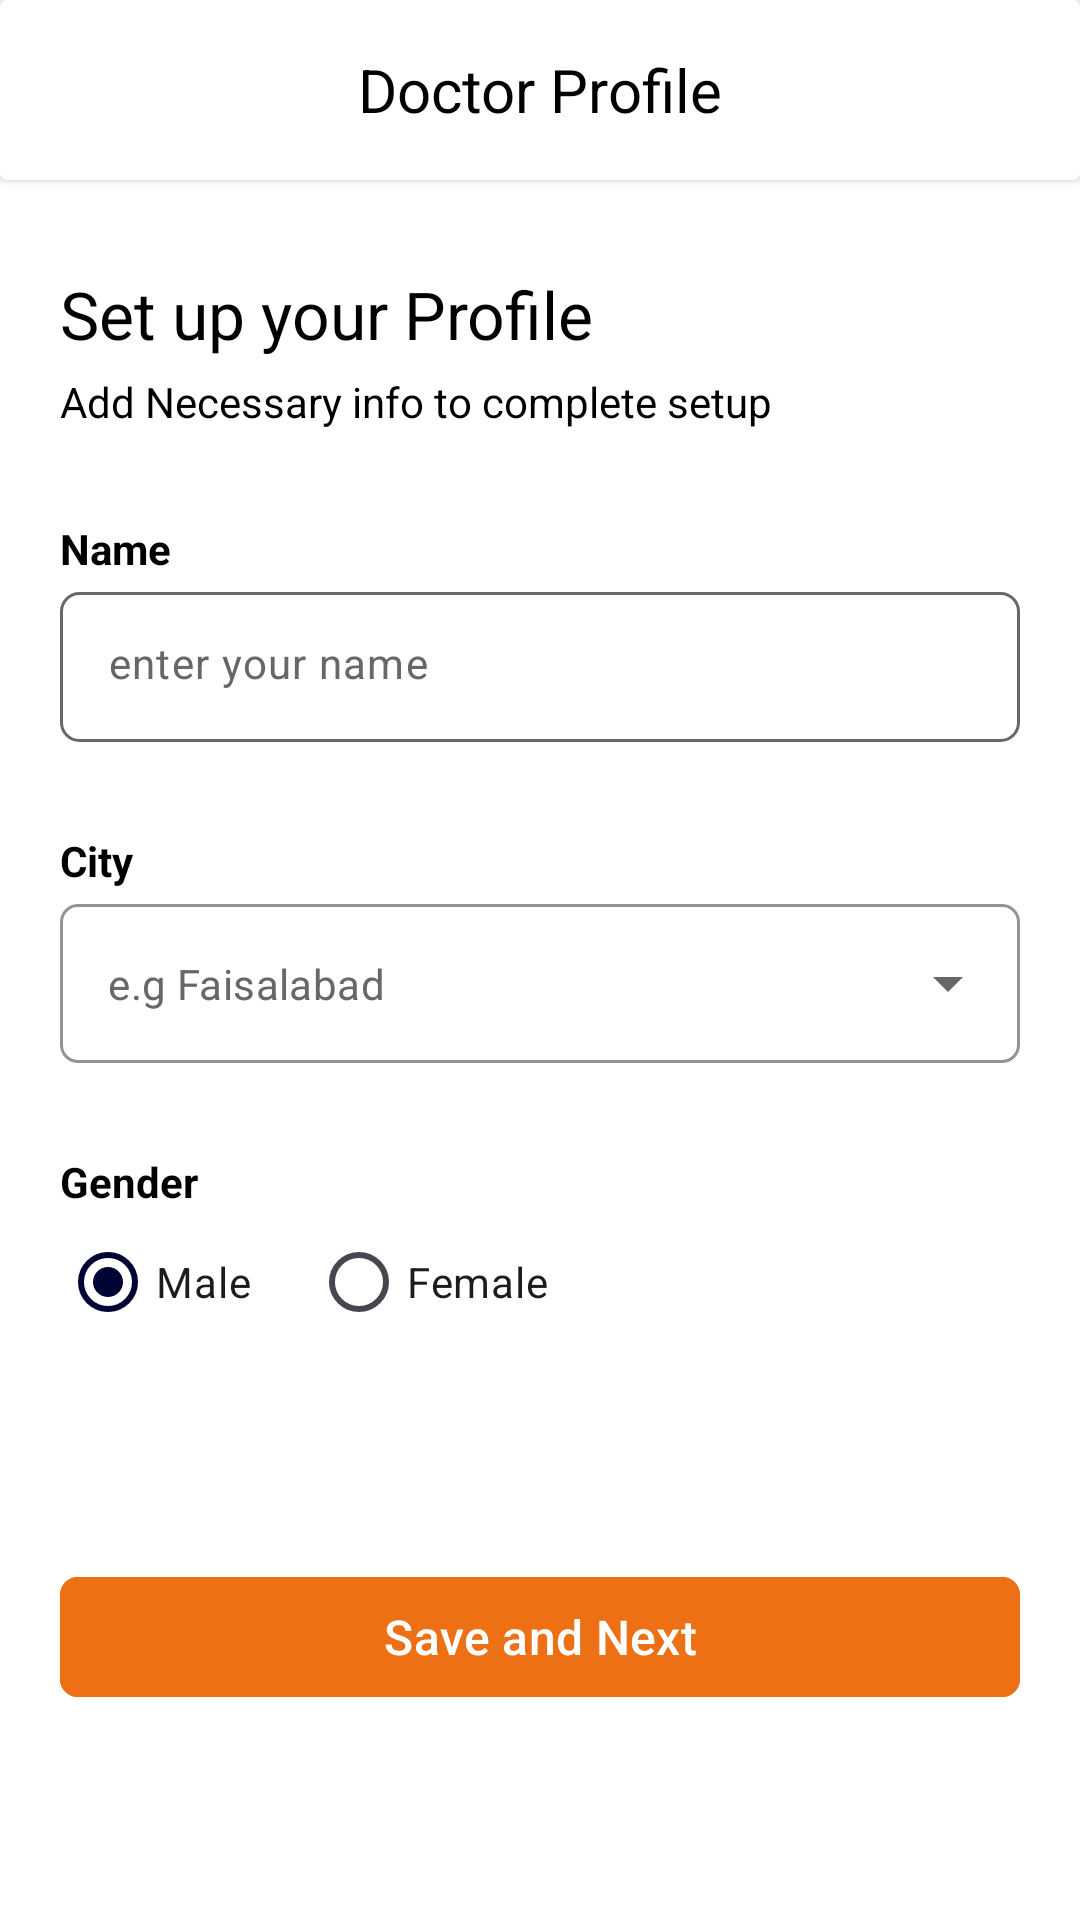

Reconstruct the res/layout file that produces this screen, plus the resources it refers to.
<!-- AndroidManifest.xml: application theme Theme.WellnessVet -->
<!-- res/layout/activity_doctor_profile.xml -->
<?xml version="1.0" encoding="utf-8"?>
<RelativeLayout xmlns:android="http://schemas.android.com/apk/res/android"
    xmlns:app="http://schemas.android.com/apk/res-auto"
    xmlns:tools="http://schemas.android.com/tools"
    android:id="@+id/main"
    android:layout_width="match_parent"
    android:layout_height="match_parent"
    tools:context=".activities.doctor.DoctorProfileActivity">


    <androidx.cardview.widget.CardView
        android:id="@+id/headerLayout"
        android:layout_width="match_parent"
        android:layout_height="60dp"
        android:backgroundTint="@color/white">

        <RelativeLayout
            android:layout_width="match_parent"
            android:layout_height="match_parent">

            
            <TextView
                android:layout_width="wrap_content"
                android:layout_height="wrap_content"
                android:layout_centerInParent="true"
                android:text="@string/doctor_profile"
                android:textColor="@color/black"
                android:textSize="20sp" />
        </RelativeLayout>

    </androidx.cardview.widget.CardView>

    <ScrollView
        android:layout_width="match_parent"
        android:layout_height="match_parent"
        android:layout_below="@id/headerLayout"
        android:background="@color/white"
        android:fillViewport="true">

        <RelativeLayout
            android:layout_width="match_parent"
            android:layout_height="match_parent"
            tools:ignore="ScrollViewSize">

            
            <TextView
                android:id="@+id/setUpProfileHeading"
                android:layout_width="wrap_content"
                android:layout_height="wrap_content"
                android:layout_marginStart="20dp"
                android:layout_marginTop="30dp"
                android:layout_marginEnd="20dp"
                android:text="@string/set_up_your_profile"
                android:textColor="@color/black"
                android:textSize="22sp" />

            
            <TextView
                android:id="@+id/setUpProfileSubHeading"
                android:layout_width="wrap_content"
                android:layout_height="wrap_content"
                android:layout_below="@+id/setUpProfileHeading"
                android:layout_marginStart="20dp"
                android:layout_marginTop="5dp"
                android:layout_marginEnd="20dp"
                android:text="@string/add_necessary_info_to_complete_setup"
                android:textColor="@color/black"
                android:textSize="14sp" />

            <RelativeLayout
                android:id="@+id/nameRelative"
                android:layout_width="match_parent"
                android:layout_height="wrap_content"
                android:layout_below="@+id/setUpProfileSubHeading">

                
                <TextView
                    android:id="@+id/nameHeading"
                    android:layout_width="wrap_content"
                    android:layout_height="wrap_content"
                    android:layout_marginStart="20dp"
                    android:layout_marginTop="30dp"
                    android:layout_marginEnd="20dp"
                    android:text="@string/doctor_name"
                    android:textColor="@color/black"
                    android:textSize="14sp"
                    android:textStyle="bold" />

                
                <com.google.android.material.textfield.TextInputLayout
                    android:id="@+id/nameLayout"
                    android:layout_width="match_parent"
                    android:layout_height="50dp"
                    android:layout_below="@+id/nameHeading"
                    android:layout_marginStart="20dp"
                    android:layout_marginTop="5dp"
                    android:layout_marginEnd="20dp"
                    app:hintEnabled="false"
                    app:hintTextColor="@color/hint_color">

                    
                    <com.google.android.material.textfield.TextInputEditText
                        android:id="@+id/name"
                        android:layout_width="match_parent"
                        android:layout_height="wrap_content"
                        android:background="@drawable/edit_txt_bg"
                        android:hint="@string/doctor_name_hint"
                        android:inputType="text"
                        android:textColor="@color/black"
                        android:textColorHint="@color/hint_color"
                        android:textSize="14sp" />

                </com.google.android.material.textfield.TextInputLayout>
            </RelativeLayout>

            <RelativeLayout
                android:id="@+id/cityRelative"
                android:layout_width="match_parent"
                android:layout_height="wrap_content"
                android:layout_below="@id/nameRelative">

                
                <TextView
                    android:id="@+id/cityHeading"
                    android:layout_width="wrap_content"
                    android:layout_height="wrap_content"
                    android:layout_marginStart="20dp"
                    android:layout_marginTop="30dp"
                    android:layout_marginEnd="20dp"
                    android:text="@string/doctor_city"
                    android:textColor="@color/black"
                    android:textSize="14sp"
                    android:textStyle="bold" />

                <com.google.android.material.textfield.TextInputLayout
                    android:id="@+id/cityLayout"
                    style="@style/Widget.MaterialComponents.TextInputLayout.OutlinedBox.ExposedDropdownMenu"
                    android:layout_width="match_parent"
                    android:layout_height="wrap_content"
                    android:layout_below="@+id/cityHeading"
                    android:layout_marginStart="20dp"
                    android:layout_marginTop="5dp"
                    android:layout_marginEnd="20dp"
                    app:boxCornerRadiusBottomEnd="6dp"
                    app:boxCornerRadiusBottomStart="6dp"
                    app:boxCornerRadiusTopEnd="6dp"
                    app:boxCornerRadiusTopStart="6dp"
                    app:boxStrokeColor="@color/hint_color"
                    app:boxStrokeWidthFocused="1dp"
                    app:endIconTint="@color/hint_color"
                    app:hintEnabled="false"
                    app:hintTextColor="@color/hint_color">

                    <AutoCompleteTextView
                        android:id="@+id/city"
                        android:layout_width="match_parent"
                        android:layout_height="wrap_content"
                        android:textColorHint="@color/hint_color"
                        android:hint="@string/e_g_faisalabad"
                        android:inputType="none"
                        android:textColor="@color/hint_color"
                        android:textSize="14sp" />

                </com.google.android.material.textfield.TextInputLayout>


            </RelativeLayout>

            <RelativeLayout
                android:id="@+id/genderRelative"
                android:layout_width="match_parent"
                android:layout_height="wrap_content"
                android:layout_below="@id/cityRelative">

                
                <TextView
                    android:id="@+id/genderHeading"
                    android:layout_width="wrap_content"
                    android:layout_height="wrap_content"
                    android:layout_marginStart="20dp"
                    android:layout_marginTop="30dp"
                    android:layout_marginEnd="20dp"
                    android:text="@string/gender"
                    android:textColor="@color/black"
                    android:textSize="14sp"
                    android:textStyle="bold" />

                <RadioGroup
                    android:id="@+id/genderRadioGroup"
                    android:layout_width="match_parent"
                    android:layout_height="wrap_content"
                    android:layout_below="@id/genderHeading"
                    android:orientation="horizontal"
                    android:layout_marginStart="20dp">
                    <RadioButton android:id="@+id/radioMale"
                        android:layout_width="wrap_content"
                        android:layout_height="wrap_content"
                        android:text="@string/male"
                        android:checked="true"/>
                    <RadioButton android:id="@+id/radioFemale"
                        android:layout_width="wrap_content"
                        android:layout_height="wrap_content"
                        android:layout_marginStart="20dp"
                        android:text="@string/female"/>
                </RadioGroup>

            </RelativeLayout>

            <RelativeLayout
                android:id="@+id/saveRelative"
                android:layout_width="match_parent"
                android:layout_height="match_parent"
                android:layout_below="@id/genderRelative">

                <com.google.android.material.button.MaterialButton
                    android:id="@+id/saveProfile"
                    android:layout_width="match_parent"
                    android:layout_height="wrap_content"
                    android:layout_marginStart="20dp"
                    android:layout_marginEnd="20dp"
                    android:layout_centerInParent="true"
                    android:textColor="@color/white"
                    android:backgroundTint="@color/orange"
                    android:text="@string/save_next"
                    android:textSize="16sp"
                    app:cornerRadius="6dp"/>

            </RelativeLayout>

        </RelativeLayout>

    </ScrollView>


</RelativeLayout>
<!-- resources referenced by this layout -->
<resources>
  <color name="black">#FF000000</color>
  <color name="hint_color">#676767</color>
  <color name="orange">#ED7014</color>
  <color name="white">#FFFFFFFF</color>
  <!-- drawable edit_txt_bg (drawable) -->
  <?xml version="1.0" encoding="utf-8"?>
  <shape xmlns:android="http://schemas.android.com/apk/res/android">
  
      <corners android:radius="6dp" />
      <padding
          android:bottom="14dp"
          android:left="14dp"
          android:right="14dp"
          android:top="14dp" />
  
      <stroke android:width="1dp" android:color="@color/hint_color"/>
  
  </shape>
  <string name="add_necessary_info_to_complete_setup">Add Necessary info to complete setup</string>
  <string name="doctor_city">City</string>
  <string name="doctor_name">Name</string>
  <string name="doctor_name_hint">enter your name</string>
  <string name="doctor_profile">Doctor Profile</string>
  <string name="e_g_faisalabad">e.g Faisalabad</string>
  <string name="female">Female</string>
  <string name="gender">Gender</string>
  <string name="male">Male</string>
  <string name="save_next">Save and Next</string>
  <string name="set_up_your_profile">Set up your Profile</string>
  <style name="Theme.WellnessVet" parent="Base.Theme.WellnessVet" />
  <style name="Base.Theme.WellnessVet" parent="Theme.Material3.DayNight.NoActionBar">
          
          <item name="colorPrimary">@color/dark_navy_blue</item>
          <item name="android:windowDisablePreview">true</item>
  
          <item name="materialAlertDialogTheme">@style/ThemeOverlay.App.MaterialAlertDialog</item>
  
          <item name="chipStyle">@style/Widget.App.Chip</item>
  
      </style>
  <color name="dark_navy_blue">#000435</color>
  <style name="ThemeOverlay.App.MaterialAlertDialog" parent="ThemeOverlay.Material3.MaterialAlertDialog">
          <item name="colorPrimary">@color/dark_navy_blue</item>
          <item name="colorSecondary">@color/dark_navy_blue</item>
          <item name="colorSurface">@color/white</item>
          <item name="colorOnSurface">@color/white</item>
          <item name="alertDialogStyle">@style/MaterialAlertDialog.App</item>
          <item name="materialAlertDialogBodyTextStyle">@style/MaterialAlertDialog.Material3.Body.Text</item>
          <item name="buttonBarPositiveButtonStyle">@style/Widget.App.Button</item>
          <item name="buttonBarNegativeButtonStyle">@style/Widget.App.Button</item>
      </style>
  <style name="Widget.App.Chip" parent="Widget.Material3.MaterialTimePicker.Display">
          <item name="android:textColor">@color/dark_navy_blue</item>
      </style>
  <style name="MaterialAlertDialog.App" parent="MaterialAlertDialog.Material3">
          <item name="shapeAppearance">@style/ShapeAppearance.App.MediumComponent</item>
          <item name="shapeAppearanceOverlay">@null</item>
      </style>
  <style name="MaterialAlertDialog.Material3.Body.Text" parent="MaterialAlertDialog.Material3.Body.Text" tools:ignore="ResourceCycle">
          <item name="android:textColor">@color/black</item>
      </style>
  <style name="Widget.App.Button" parent="Widget.Material3.Button.TextButton.Dialog">
          <item name="android:textColor">@color/dark_navy_blue</item>
      </style>
  <style name="ShapeAppearance.App.MediumComponent" parent="ShapeAppearance.Material3.MediumComponent">
          <item name="cornerFamily">rounded</item>
          <item name="cornerSize">8dp</item>
      </style>
</resources>
